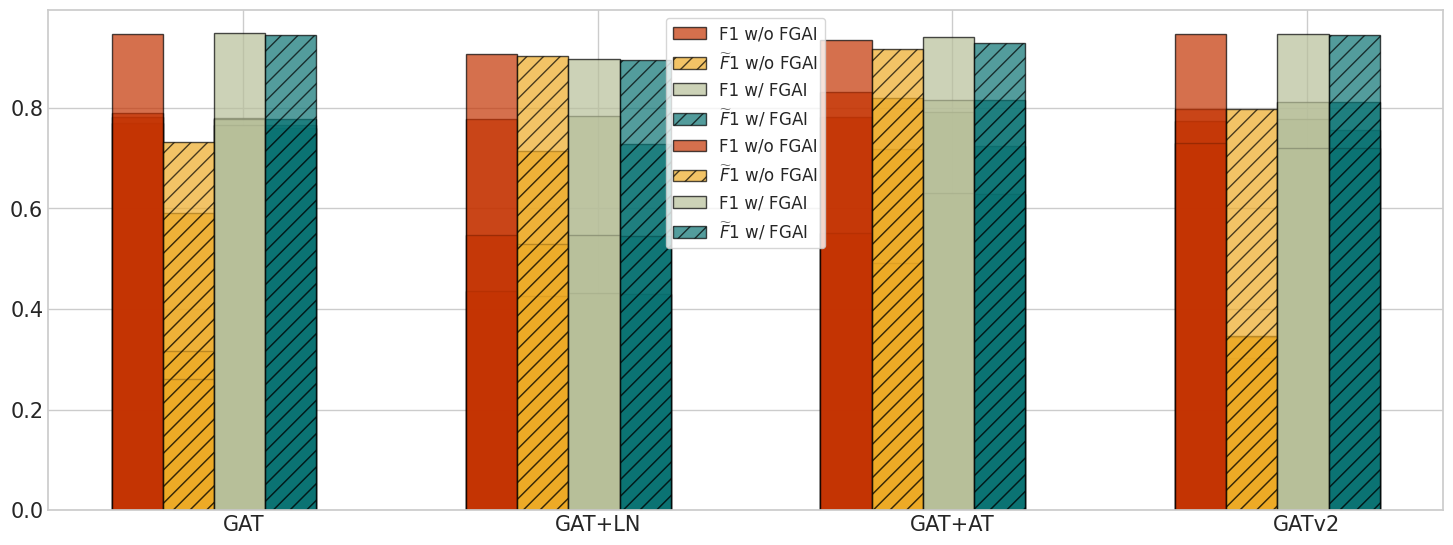

Generate this figure with matplotlib:
import numpy as np
import pylab as pl
from matplotlib import pyplot as plt
import matplotlib.ticker as ticker
from matplotlib.backends.backend_pdf import PdfPages
import seaborn as sns

# 全局设置
sns.set(style='whitegrid', color_codes=True)  # 设置绘图风格和颜色
figure = plt.figure(figsize=(18, 6.5))
plt.rcParams['ytick.direction'] = 'in'  # 将y轴的刻度方向设置向内

# 子图设置
# plt.subplot(131)

data = [[0.7700, 0.7770, 0.7820, 0.7742],
        [0.5900, 0.7140, 0.7180, 0.3020],
        [0.7790, 0.7830, 0.7920, 0.7782],
        [0.7600, 0.7280, 0.7240, 0.7550]]

# plt.xlabel('Pubmed', fontdict={'family': 'Times New Roman', 'size': 20})
plt.yticks(fontproperties='Times New Roman', size=15)
plt.xticks(fontproperties='Times New Roman', size=15)

X = np.array([0.9, 0.9 * 2, 0.9 * 3, 0.9 * 4])  # X是1,2,3,4,5,6,7,8,柱的个数
plt.bar(X + 0.55, data[0], alpha=0.7, width=0.13, facecolor='#C43302', edgecolor='black', label='F1 w/o FGAI', lw=1)
plt.bar(X + 0.68, data[1], alpha=0.7, width=0.13, hatch='//', facecolor='#EDAA25', edgecolor='black',
        label='$\widetilde{F}1$ w/o FGAI', lw=1)
plt.bar(X + 0.81, data[2], alpha=0.7, width=0.13, facecolor='#B7BF99', edgecolor='black', label='F1 w/ FGAI ', lw=1)
plt.bar(X + 0.94, data[3], alpha=0.7, width=0.13, hatch='//', facecolor='#0A7373', edgecolor='black',
        label='$\widetilde{F}1$ w/ FGAI', lw=1)
pos = X + 0.9 - 0.08
plt.xticks(pos.tolist(), ['GAT', 'GAT+LN', 'GAT+AT', 'GATv2'])

# plt.legend(ncol=1, loc="upper left", columnspacing=0.2, prop={'family': 'Times New Roman', 'size': 15})
plt.tick_params(axis='x', length=0)
plt.savefig('bar_chart_Pubmed.pdf')

data = [[0.7819, 0.4349, 0.5516, 0.7977],
        [0.3158, 0.4255, 0.4910, 0.3443],
        [0.7668, 0.4322, 0.6301, 0.8116],
        [0.7649, 0.4300, 0.6279, 0.8118]]

# plt.xlabel('Amazon-photo', fontdict={'family': 'Times New Roman', 'size': 20})
plt.yticks(fontproperties='Times New Roman', size=15)
plt.xticks(fontproperties='Times New Roman', size=15)

X = np.array([0.9, 0.9 * 2, 0.9 * 3, 0.9 * 4])  # X是1,2,3,4,5,6,7,8,柱的个数
plt.bar(X + 0.55, data[0], alpha=0.7, width=0.13, facecolor='#C43302', edgecolor='black', label='F1 w/o FGAI', lw=1)
plt.bar(X + 0.68, data[1], alpha=0.7, width=0.13, hatch='//', facecolor='#EDAA25', edgecolor='black',
        label='$\widetilde{F}1$ w/o FGAI', lw=1)
plt.bar(X + 0.81, data[2], alpha=0.7, width=0.13, facecolor='#B7BF99', edgecolor='black', label='F1 w/ FGAI ', lw=1)
plt.bar(X + 0.94, data[3], alpha=0.7, width=0.13, hatch='//', facecolor='#0A7373', edgecolor='black',
        label='$\widetilde{F}1$ w/ FGAI', lw=1)
pos = X + 0.9 - 0.08
plt.xticks(pos.tolist(), ['GAT', 'GAT+LN', 'GAT+AT', 'GATv2'])

plt.legend(ncol=1, loc="upper center", columnspacing=0.2, prop={'family': 'Times New Roman', 'size': 12})
plt.tick_params(axis='x', length=0)
plt.savefig('bar_chart_Amazon-photo.pdf')

data = [[0.7888, 0.5475, 0.8321, 0.7300],
        [0.2605, 0.5296, 0.8202, 0.3457],
        [0.7772, 0.5470, 0.8153, 0.7205],
        [0.7773, 0.5459, 0.8154, 0.7206]]

# plt.xlabel('Amazon-cs', fontdict={'family': 'Times New Roman', 'size': 20})
plt.yticks(fontproperties='Times New Roman', size=15)
plt.xticks(fontproperties='Times New Roman', size=15)

X = np.array([0.9, 0.9 * 2, 0.9 * 3, 0.9 * 4])  # X是1,2,3,4,5,6,7,8,柱的个数
plt.bar(X + 0.55, data[0], alpha=0.7, width=0.13, facecolor='#C43302', edgecolor='black', label='F1 w/o FGAI', lw=1)
plt.bar(X + 0.68, data[1], alpha=0.7, width=0.13, hatch='//', facecolor='#EDAA25', edgecolor='black',
        label='$\widetilde{F}1$ w/o FGAI', lw=1)
plt.bar(X + 0.81, data[2], alpha=0.7, width=0.13, facecolor='#B7BF99', edgecolor='black', label='F1 w/ FGAI ', lw=1)
plt.bar(X + 0.94, data[3], alpha=0.7, width=0.13, hatch='//', facecolor='#0A7373', edgecolor='black',
        label='$\widetilde{F}1$ w/ FGAI', lw=1)
pos = X + 0.9 - 0.08
plt.xticks(pos.tolist(), ['GAT', 'GAT+LN', 'GAT+AT', 'GATv2'])

# plt.legend(ncol=1, loc="upper left", columnspacing=0.2, prop={'family': 'Times New Roman', 'size': 15})
plt.tick_params(axis='x', length=0)
plt.savefig('bar_chart_Amazon-cs.pdf')

data = [[0.9477, 0.9072, 0.9355, 0.9467],
        [0.7325, 0.9038, 0.9172, 0.7972],
        [0.9478, 0.8974, 0.9399, 0.9460],
        [0.9447, 0.8942, 0.9293, 0.9456]]

# plt.xlabel('Coauthor', fontdict={'family': 'Times New Roman', 'size': 20})
plt.yticks(fontproperties='Times New Roman', size=15)
plt.xticks(fontproperties='Times New Roman', size=15)

X = np.array([0.9, 0.9 * 2, 0.9 * 3, 0.9 * 4])  # X是1,2,3,4,5,6,7,8,柱的个数
plt.bar(X + 0.55, data[0], alpha=0.7, width=0.13, facecolor='#C43302', edgecolor='black', label='F1 w/o FGAI', lw=1)
plt.bar(X + 0.68, data[1], alpha=0.7, width=0.13, hatch='//', facecolor='#EDAA25', edgecolor='black',
        label='$\widetilde{F}1$ w/o FGAI', lw=1)
plt.bar(X + 0.81, data[2], alpha=0.7, width=0.13, facecolor='#B7BF99', edgecolor='black', label='F1 w/ FGAI ', lw=1)
plt.bar(X + 0.94, data[3], alpha=0.7, width=0.13, hatch='//', facecolor='#0A7373', edgecolor='black',
        label='$\widetilde{F}1$ w/ FGAI', lw=1)
pos = X + 0.9 - 0.08
plt.xticks(pos.tolist(), ['GAT', 'GAT+LN', 'GAT+AT', 'GATv2'])

# plt.legend(ncol=1, loc="upper left", columnspacing=0.2, prop={'family': 'Times New Roman', 'size': 15})
plt.tick_params(axis='x', length=0)
plt.savefig('bar_chart_Coauthor.pdf')
